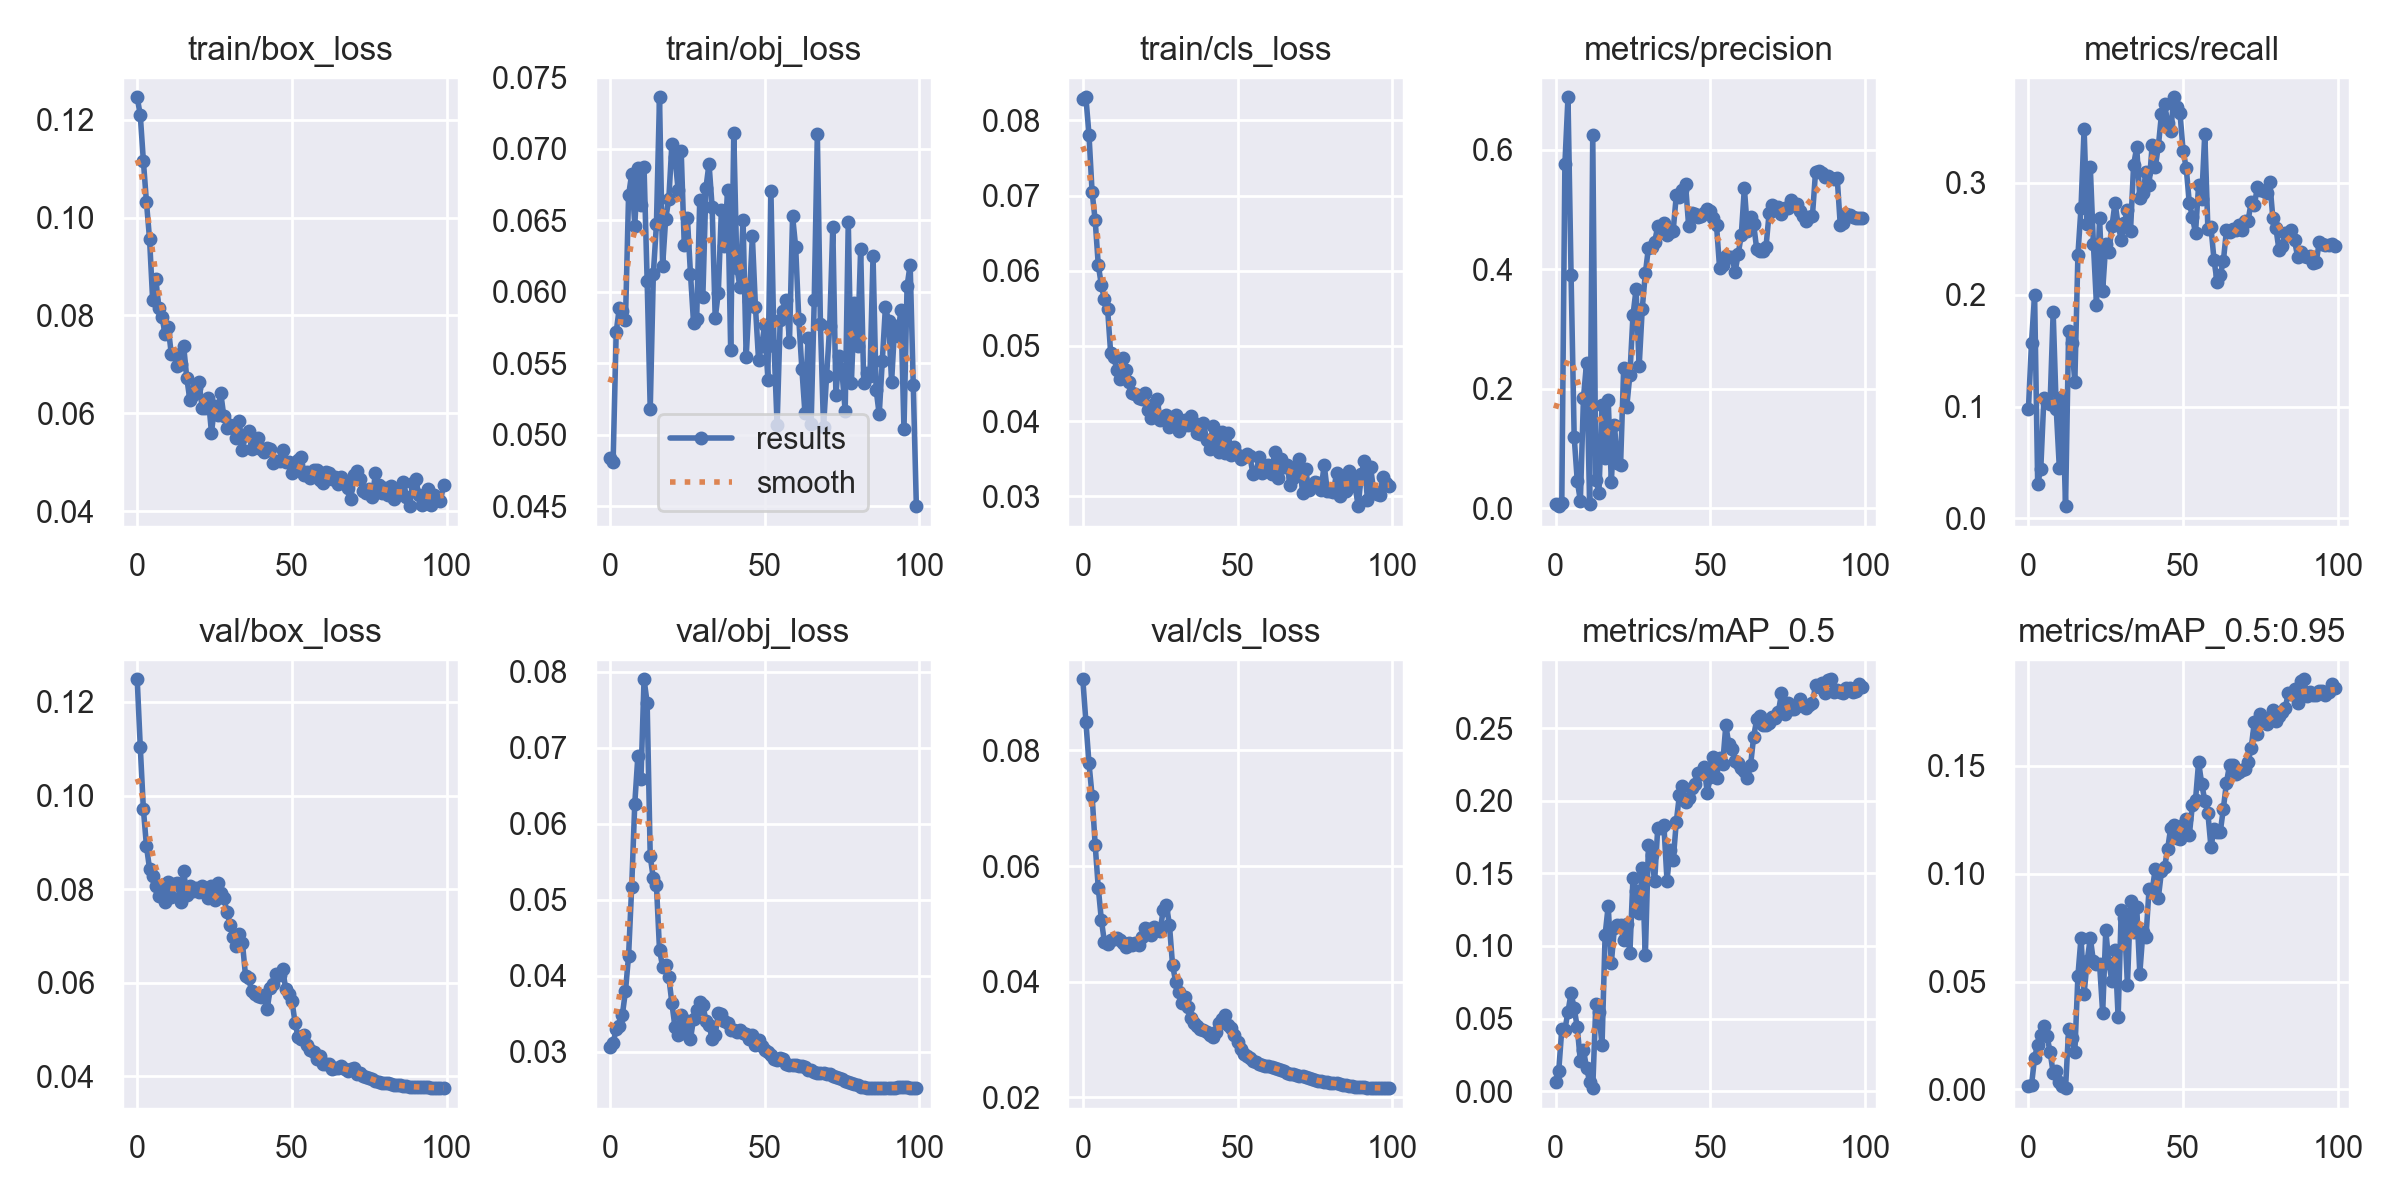

The file beside this chart, header and first rows:
epoch, train/box_loss, train/obj_loss, train/cls_loss, metrics/precision, metrics/recall, metrics/mAP_0.5, metrics/mAP_0.5:0.95, val/box_loss, val/obj_loss, val/cls_loss, x/lr0, x/lr1, x/lr2
0, 0.1246, 0.04836, 0.08283, 0.007315, 0.09752, 0.006356, 0.001781, 0.1248, 0.03067, 0.0923, 0.01, 0.01, 0.01
1, 0.1209, 0.04809, 0.08308, 0.003898, 0.157, 0.01356, 0.001916, 0.1103, 0.03113, 0.08494, 0.01, 0.01, 0.01
2, 0.1115, 0.05718, 0.07808, 0.00904, 0.1999, 0.04264, 0.01476, 0.09708, 0.03299, 0.07775, 0.009998, 0.009998, 0.009998
3, 0.1031, 0.05885, 0.0705, 0.5753, 0.03077, 0.04215, 0.02081, 0.08912, 0.0334, 0.07215, 0.00999, 0.00999, 0.00999
4, 0.09555, 0.05862, 0.06669, 0.6874, 0.0443, 0.05481, 0.02539, 0.08431, 0.03488, 0.06365, 0.009978, 0.009978, 0.009978
5, 0.08307, 0.05799, 0.06076, 0.3896, 0.1076, 0.06736, 0.02919, 0.08284, 0.03798, 0.05623, 0.009961, 0.009961, 0.009961
6, 0.08752, 0.06674, 0.05808, 0.12, 0.1042, 0.05712, 0.02462, 0.08061, 0.04262, 0.05065, 0.009939, 0.009939, 0.009939
7, 0.08154, 0.06824, 0.05618, 0.04596, 0.1019, 0.04393, 0.01755, 0.0785, 0.05163, 0.04682, 0.009912, 0.009912, 0.009912
8, 0.07969, 0.06463, 0.05497, 0.01311, 0.1842, 0.02054, 0.007662, 0.0809, 0.06262, 0.04647, 0.009881, 0.009881, 0.009881
9, 0.07626, 0.06867, 0.04908, 0.1843, 0.09775, 0.02852, 0.008601, 0.0773, 0.06888, 0.04715, 0.009845, 0.009845, 0.009845
10, 0.07773, 0.06605, 0.04855, 0.2438, 0.04467, 0.0158, 0.003547, 0.08157, 0.06589, 0.04743, 0.009803, 0.009803, 0.009803
11, 0.0722, 0.06871, 0.04682, 0.007207, 0.1088, 0.006601, 0.001417, 0.07842, 0.07901, 0.04749, 0.009758, 0.009758, 0.009758
12, 0.07203, 0.06078, 0.04556, 0.6244, 0.01095, 0.002008, 0.0005939, 0.08106, 0.07593, 0.04715, 0.009707, 0.009707, 0.009707
13, 0.0696, 0.05176, 0.04842, 0.04809, 0.1671, 0.06001, 0.02795, 0.08136, 0.0557, 0.04668, 0.009652, 0.009652, 0.009652
14, 0.07006, 0.06123, 0.04685, 0.02668, 0.1566, 0.05443, 0.02399, 0.07727, 0.05284, 0.04597, 0.009593, 0.009593, 0.009593
15, 0.07383, 0.06472, 0.04522, 0.1729, 0.1219, 0.03152, 0.01718, 0.0839, 0.05197, 0.04666, 0.009529, 0.009529, 0.009529
16, 0.06731, 0.07361, 0.04379, 0.08488, 0.2355, 0.1077, 0.05274, 0.07882, 0.04339, 0.04628, 0.009461, 0.009461, 0.009461
17, 0.0628, 0.06181, 0.04359, 0.1809, 0.2777, 0.1276, 0.07028, 0.08068, 0.0412, 0.04667, 0.009388, 0.009388, 0.009388
18, 0.06371, 0.06512, 0.04306, 0.04447, 0.348, 0.08822, 0.04444, 0.07959, 0.04141, 0.04637, 0.009311, 0.009311, 0.009311
19, 0.06513, 0.06648, 0.04289, 0.1397, 0.2627, 0.1123, 0.0596, 0.08031, 0.03985, 0.04772, 0.009229, 0.009229, 0.009229
20, 0.06632, 0.07037, 0.04372, 0.07603, 0.3139, 0.1147, 0.07031, 0.0794, 0.03638, 0.04934, 0.009144, 0.009144, 0.009144
21, 0.06098, 0.06943, 0.04149, 0.07338, 0.2455, 0.1142, 0.05944, 0.08073, 0.03323, 0.04919, 0.009055, 0.009055, 0.009055
22, 0.06115, 0.06715, 0.04034, 0.2352, 0.1909, 0.104, 0.05831, 0.07936, 0.03217, 0.048, 0.008961, 0.008961, 0.008961
23, 0.06303, 0.06988, 0.04228, 0.1705, 0.2681, 0.1154, 0.05808, 0.07805, 0.03484, 0.04943, 0.008864, 0.008864, 0.008864
24, 0.05602, 0.06324, 0.04291, 0.2232, 0.2036, 0.09486, 0.03549, 0.08064, 0.03251, 0.04909, 0.008763, 0.008763, 0.008763
25, 0.06139, 0.06519, 0.04019, 0.3227, 0.2452, 0.1469, 0.07371, 0.07762, 0.0341, 0.04879, 0.008658, 0.008658, 0.008658
26, 0.05968, 0.06126, 0.04043, 0.3664, 0.2379, 0.1379, 0.05858, 0.08132, 0.03168, 0.05247, 0.00855, 0.00855, 0.00855
27, 0.06412, 0.05782, 0.04083, 0.2376, 0.2611, 0.1225, 0.05023, 0.07912, 0.03431, 0.05334, 0.008438, 0.008438, 0.008438
28, 0.05937, 0.05808, 0.03927, 0.3341, 0.2821, 0.1535, 0.0646, 0.07809, 0.03544, 0.04981, 0.008323, 0.008323, 0.008323
29, 0.05702, 0.06641, 0.04049, 0.393, 0.262, 0.09357, 0.03348, 0.07518, 0.03655, 0.0429, 0.008205, 0.008205, 0.008205
30, 0.05756, 0.05962, 0.0408, 0.436, 0.2492, 0.1695, 0.08329, 0.07238, 0.03615, 0.04002, 0.008084, 0.008084, 0.008084
31, 0.05706, 0.06727, 0.03871, 0.4368, 0.2643, 0.1629, 0.07961, 0.06987, 0.03409, 0.03819, 0.007959, 0.007959, 0.007959
32, 0.05492, 0.06896, 0.03934, 0.4453, 0.2753, 0.1445, 0.04833, 0.06795, 0.03358, 0.03627, 0.007832, 0.007832, 0.007832
33, 0.05834, 0.06594, 0.04018, 0.4714, 0.257, 0.181, 0.08743, 0.0705, 0.03166, 0.03737, 0.007702, 0.007702, 0.007702
34, 0.05246, 0.05814, 0.03948, 0.4653, 0.316, 0.1812, 0.07311, 0.06857, 0.03226, 0.03569, 0.00757, 0.00757, 0.00757
35, 0.0556, 0.05994, 0.04065, 0.4767, 0.3315, 0.183, 0.08464, 0.06152, 0.03506, 0.03381, 0.007435, 0.007435, 0.007435
36, 0.05639, 0.06573, 0.03977, 0.4572, 0.2864, 0.1449, 0.05368, 0.06108, 0.03503, 0.03293, 0.007297, 0.007297, 0.007297
37, 0.05268, 0.06321, 0.03841, 0.4621, 0.2909, 0.1658, 0.07301, 0.05814, 0.03403, 0.03234, 0.007158, 0.007158, 0.007158
38, 0.0531, 0.06716, 0.03832, 0.4647, 0.3095, 0.159, 0.07078, 0.05767, 0.03374, 0.03176, 0.007016, 0.007016, 0.007016
39, 0.05485, 0.05591, 0.03972, 0.5234, 0.2978, 0.1855, 0.09308, 0.05724, 0.03283, 0.0316, 0.006872, 0.006872, 0.006872
40, 0.05271, 0.07109, 0.03748, 0.5208, 0.3338, 0.2039, 0.09209, 0.0569, 0.03289, 0.03122, 0.006727, 0.006727, 0.006727
41, 0.05218, 0.06168, 0.03626, 0.532, 0.3142, 0.21, 0.1024, 0.05736, 0.03261, 0.03074, 0.00658, 0.00658, 0.00658
42, 0.05287, 0.06032, 0.0393, 0.542, 0.3327, 0.1991, 0.08898, 0.0543, 0.03289, 0.03051, 0.006431, 0.006431, 0.006431
43, 0.05275, 0.06501, 0.03714, 0.4716, 0.3612, 0.2022, 0.1011, 0.05883, 0.03245, 0.03122, 0.006281, 0.006281, 0.006281
44, 0.04991, 0.05543, 0.03585, 0.4932, 0.3701, 0.2087, 0.103, 0.0597, 0.03231, 0.03288, 0.00613, 0.00613, 0.00613
45, 0.05015, 0.05935, 0.03847, 0.4916, 0.3537, 0.2119, 0.1115, 0.06197, 0.03173, 0.03356, 0.005978, 0.005978, 0.005978
46, 0.05029, 0.06388, 0.03568, 0.4865, 0.3459, 0.2189, 0.1214, 0.06162, 0.03215, 0.03419, 0.005824, 0.005824, 0.005824
47, 0.05246, 0.05895, 0.0384, 0.4897, 0.3764, 0.2183, 0.1226, 0.06293, 0.03088, 0.03252, 0.00567, 0.00567, 0.00567
48, 0.05002, 0.05524, 0.03543, 0.4937, 0.368, 0.2234, 0.1166, 0.05865, 0.03149, 0.03195, 0.005516, 0.005516, 0.005516
49, 0.04994, 0.05624, 0.0365, 0.4999, 0.362, 0.2056, 0.1163, 0.05763, 0.03081, 0.03079, 0.005361, 0.005361, 0.005361
50, 0.04776, 0.05768, 0.03549, 0.4974, 0.3281, 0.2163, 0.1224, 0.05621, 0.03028, 0.02959, 0.005206, 0.005206, 0.005206
51, 0.04877, 0.05385, 0.03501, 0.486, 0.3132, 0.2299, 0.1254, 0.05151, 0.03003, 0.0283, 0.00505, 0.00505, 0.00505
52, 0.05037, 0.06707, 0.03522, 0.4736, 0.2821, 0.2161, 0.1179, 0.04837, 0.02953, 0.02742, 0.004895, 0.004895, 0.004895
53, 0.05111, 0.05623, 0.03559, 0.4017, 0.2693, 0.2294, 0.132, 0.04792, 0.02903, 0.02714, 0.004739, 0.004739, 0.004739
54, 0.04732, 0.05068, 0.03532, 0.4076, 0.255, 0.2254, 0.1341, 0.04888, 0.02888, 0.02685, 0.004584, 0.004584, 0.004584
55, 0.0479, 0.05802, 0.0329, 0.4225, 0.2976, 0.2519, 0.1517, 0.04676, 0.02917, 0.02637, 0.00443, 0.00443, 0.00443
56, 0.04678, 0.05867, 0.03319, 0.4212, 0.2854, 0.2389, 0.1418, 0.04567, 0.02903, 0.02605, 0.004276, 0.004276, 0.004276
57, 0.04847, 0.0594, 0.03517, 0.4205, 0.344, 0.2354, 0.1339, 0.0453, 0.02833, 0.0257, 0.004123, 0.004123, 0.004123
58, 0.04848, 0.05651, 0.03305, 0.3957, 0.2589, 0.2271, 0.1281, 0.04376, 0.02824, 0.02559, 0.00397, 0.00397, 0.00397
59, 0.04629, 0.06529, 0.03353, 0.425, 0.2602, 0.2258, 0.1123, 0.04429, 0.02822, 0.02535, 0.003819, 0.003819, 0.003819
... 40 more rows
